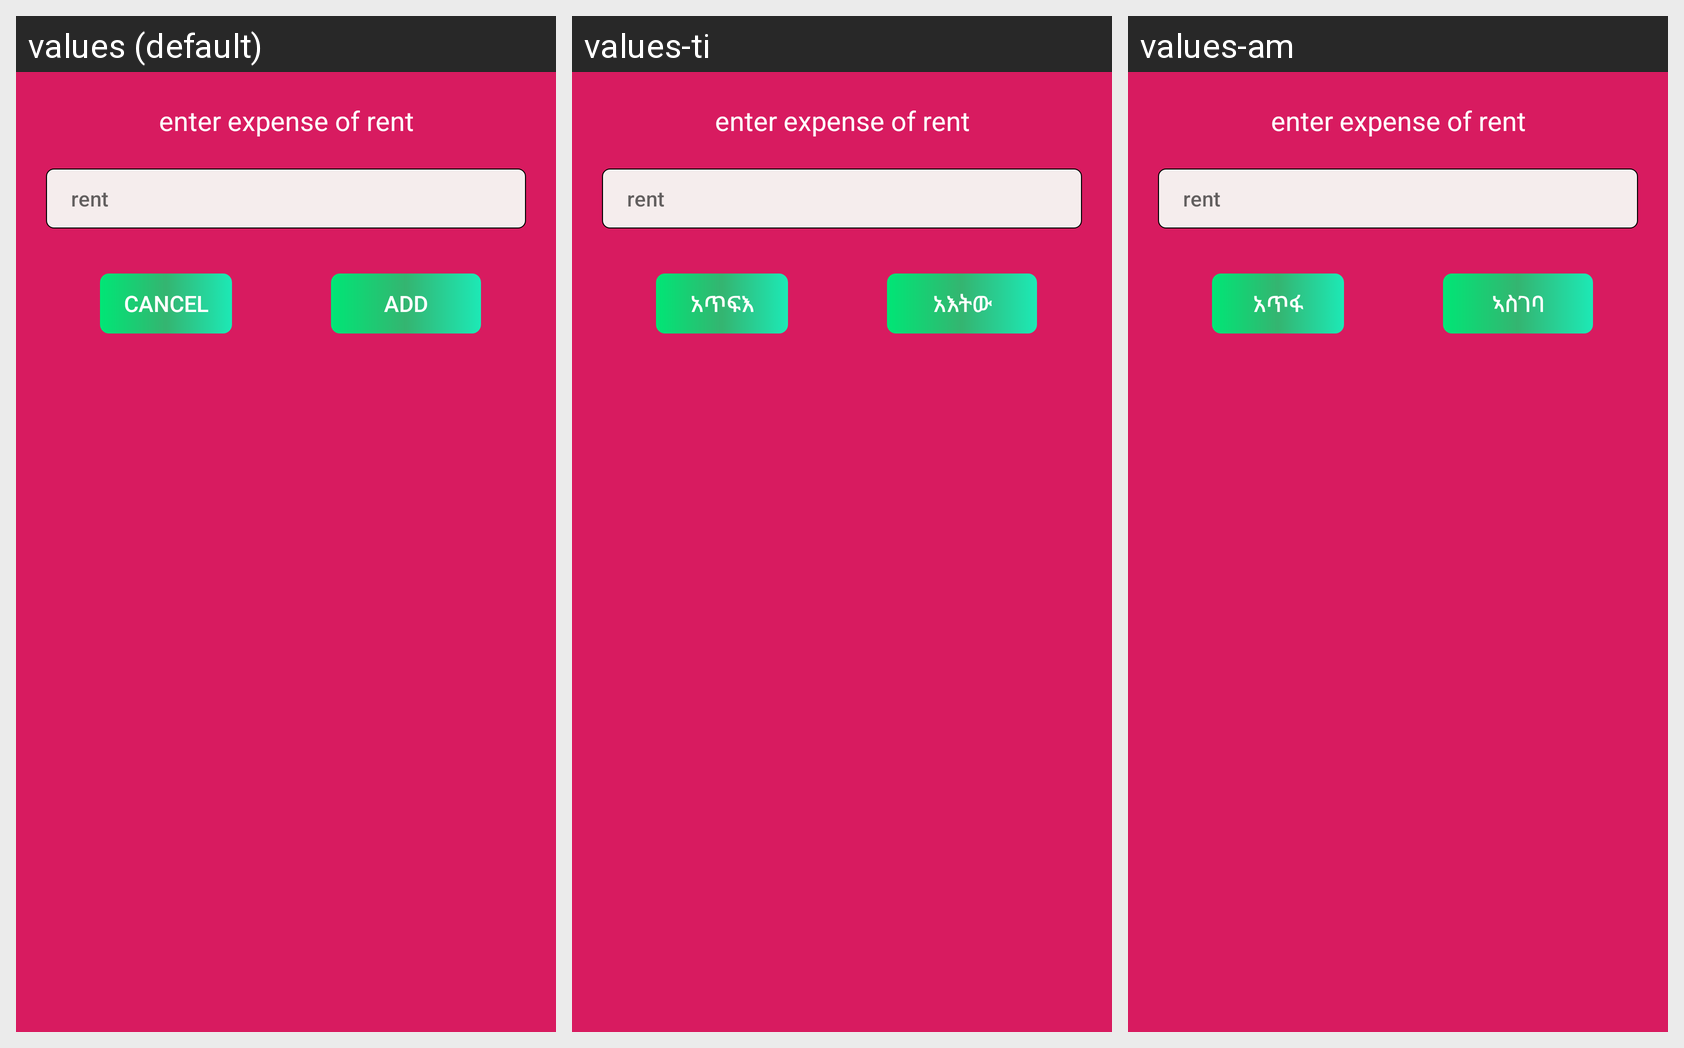

Here is an Android app screen in its default locale and in the app's own translations. Write out the translated-string differences for the strings that appear on this screen.
Android screen res/layout/onesheet.xml rendered under 3 locales, left to right: values (default), values-ti, values-am. Device: Nexus 5 (rendered at 1080×1920; each locale shown at half size, 540×960, under a caption strip naming it); theme rbstyle.
Strings drawn on this screen, with the default value and each locale's value (text and hints the layout hard-codes, and strings that could not be matched under every locale, appear in the picture but are not listed):

cancel
  values: Cancel
  values-ti: አጥፍእ
  values-am: አጥፋ

add
  values: Add
  values-ti: አእትው
  values-am: ኣስገባ
